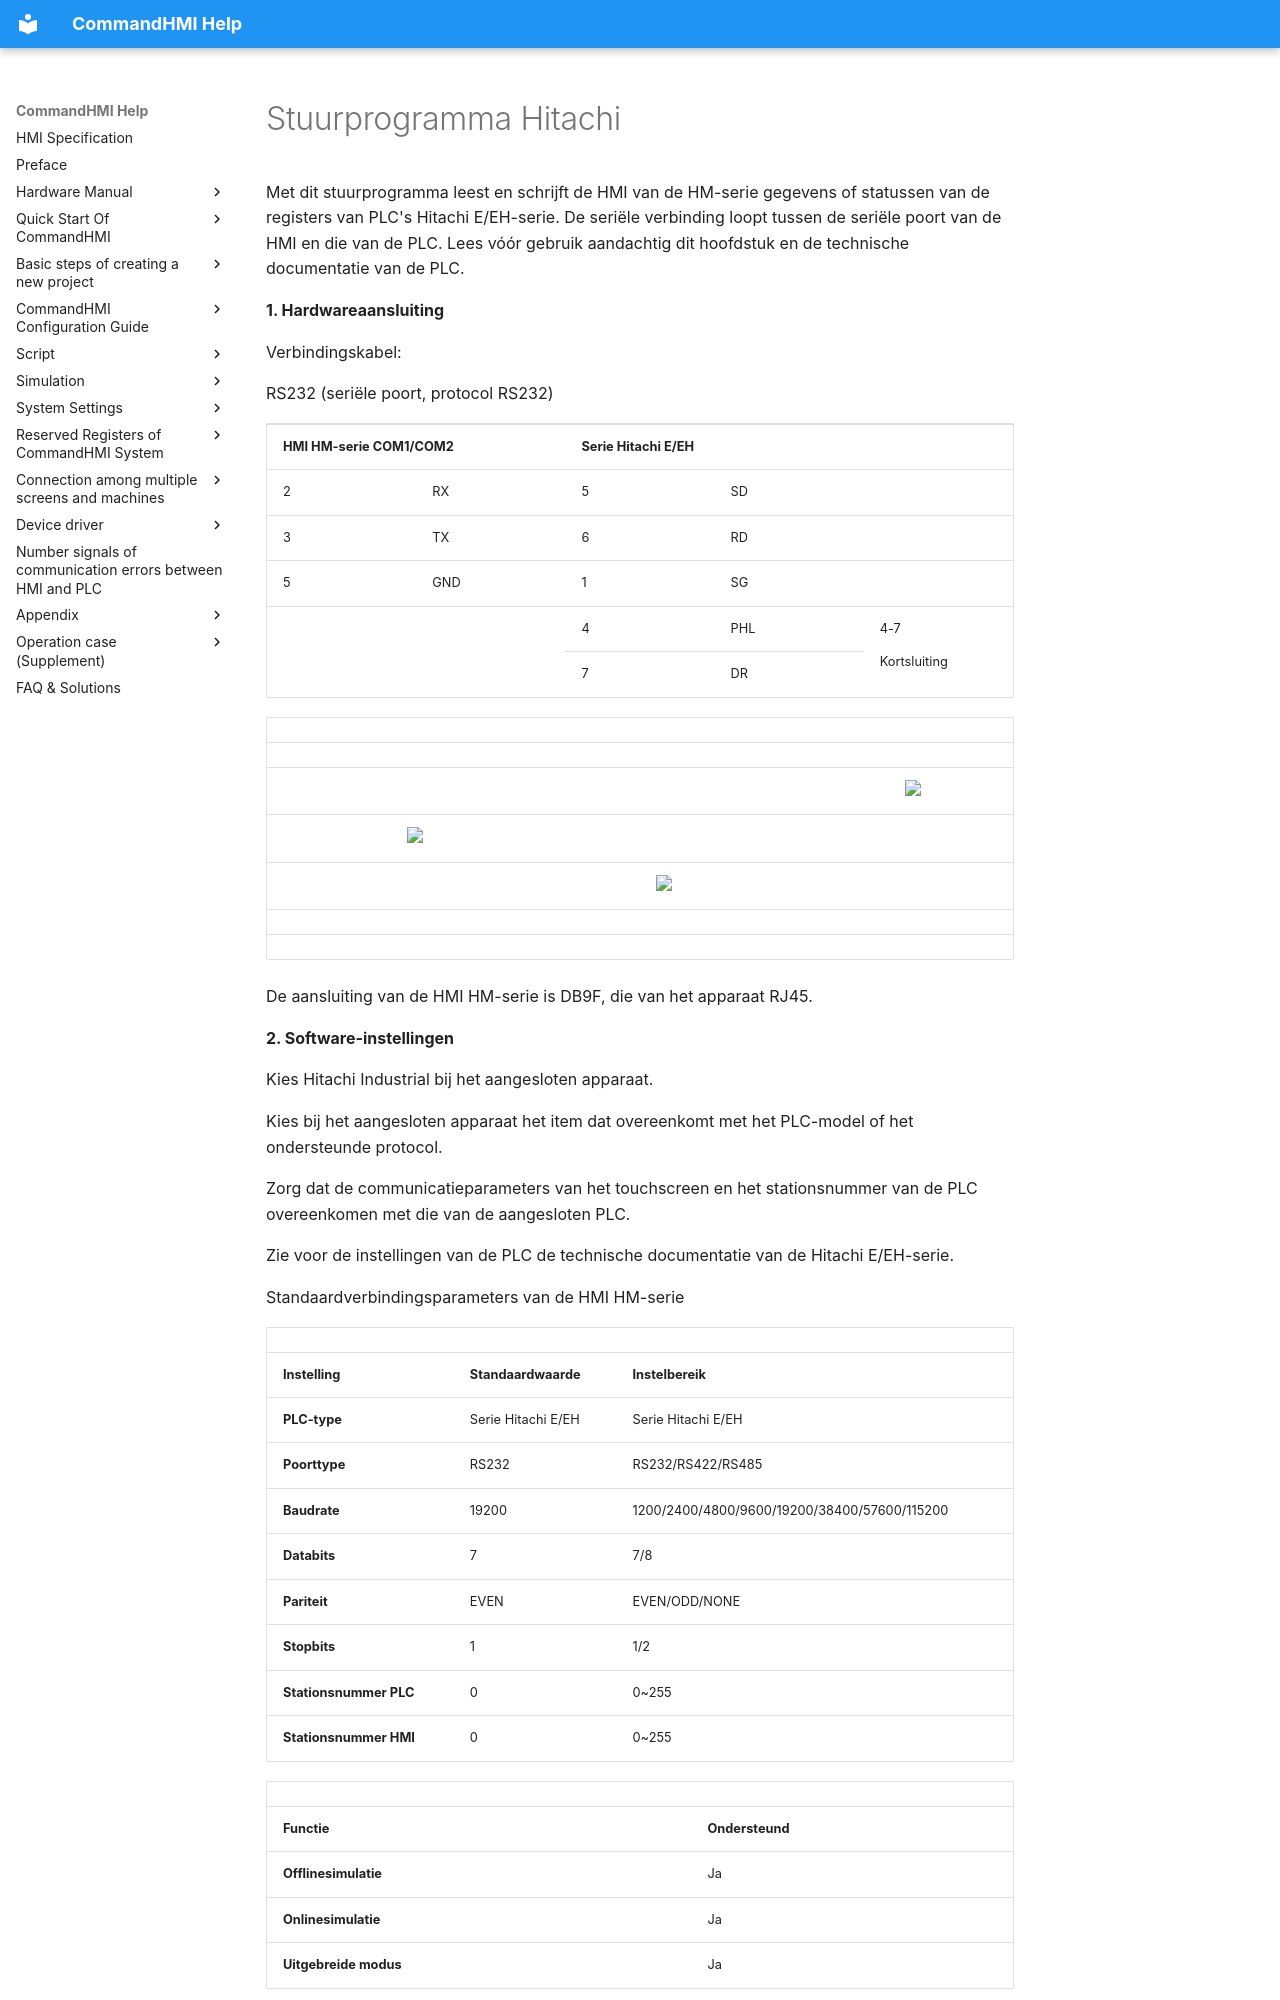

repository: AceAutomation/commandhmi-aide · page: nl/drivers/hitachi.html · generator: mkdocs

# Stuurprogramma Hitachi

Met dit stuurprogramma leest en schrijft de HMI van de HM-serie gegevens of statussen van de registers van PLC's Hitachi E/EH-serie. De seriële verbinding loopt tussen de seriële poort van de HMI en die van de PLC. Lees vóór gebruik aandachtig dit hoofdstuk en de technische documentatie van de PLC.

**1. Hardwareaansluiting**

Verbindingskabel:

RS232 (seriële poort, protocol RS232)

<table>
<colgroup>
<col style="width: 20%" />
<col style="width: 20%" />
<col style="width: 20%" />
<col style="width: 20%" />
<col style="width: 20%" />
</colgroup>
<tbody>
<tr class="odd">
<td colspan="2"><p><strong>HMI HM-serie COM1/COM2</strong></p></td>
<td colspan="3"><p><strong>Serie Hitachi E/EH</strong></p></td>
</tr>
<tr class="even">
<td><p>2</p></td>
<td><p>RX</p></td>
<td><p>5</p></td>
<td colspan="2"><p>SD</p></td>
</tr>
<tr class="odd">
<td><p>3</p></td>
<td><p>TX</p></td>
<td><p>6</p></td>
<td colspan="2"><p>RD</p></td>
</tr>
<tr class="even">
<td><p>5</p></td>
<td><p>GND</p></td>
<td><p>1</p></td>
<td colspan="2"><p>SG</p></td>
</tr>
<tr class="odd">
<td colspan="2" rowspan="2"></td>
<td><p>4</p></td>
<td><p>PHL</p></td>
<td rowspan="2"><p>4-7</p>
<p>Kortsluiting</p></td>
</tr>
<tr class="even">
<td><p>7</p></td>
<td><p>DR</p></td>
</tr>
</tbody>
</table>

|     |                                                      |     |                                                      |     |                                                     |
|-----|------------------------------------------------------|-----|------------------------------------------------------|-----|-----------------------------------------------------|
|     |                                                      |     |                                                      |     |                                                     |
|     |                                                      |     |                                                      |     | <img src="../../drivers/hitachi.files/image002.gif" width="91" /> |
|     | <img src="../../drivers/hitachi.files/image003.gif" width="130" /> |     |                                                      |     |                                                     |
|     |                                                      |     | <img src="../../drivers/hitachi.files/image004.gif" width="278" /> |     |                                                     |
|     |                                                      |     |                                                      |     |                                                     |
|     |                                                      |     |                                                      |     |                                                     |

De aansluiting van de HMI HM-serie is DB9F, die van het apparaat RJ45.

**2. Software-instellingen**

Kies Hitachi Industrial bij het aangesloten apparaat.

Kies bij het aangesloten apparaat het item dat overeenkomt met het PLC-model of het ondersteunde protocol.

Zorg dat de communicatieparameters van het touchscreen en het stationsnummer van de PLC overeenkomen met die van de aangesloten PLC.

Zie voor de instellingen van de PLC de technische documentatie van de Hitachi E/EH-serie.

Standaardverbindingsparameters van de HMI HM-serie

|                             |                             |                                              |
|-----------------------------|-----------------------------|----------------------------------------------|
| **Instelling**            | **Standaardwaarde** | **Instelbereik**                            |
| **PLC-type**                | Serie Hitachi E/EH         | Serie Hitachi E/EH                          |
| **Poorttype** | RS232                       | RS232/RS422/RS485                            |
| **Baudrate**               | 19200                       | 1200/2400/4800/9600/19200/38400/57600/115200 |
| **Databits**         | 7                           | 7/8                                          |
| **Pariteit**              | EVEN                        | EVEN/ODD/NONE                                |
| **Stopbits**         | 1                           | 1/2                                          |
| **Stationsnummer PLC**      | 0                           | 0~255                                        |
| **Stationsnummer HMI**      | 0                           | 0~255                                        |
